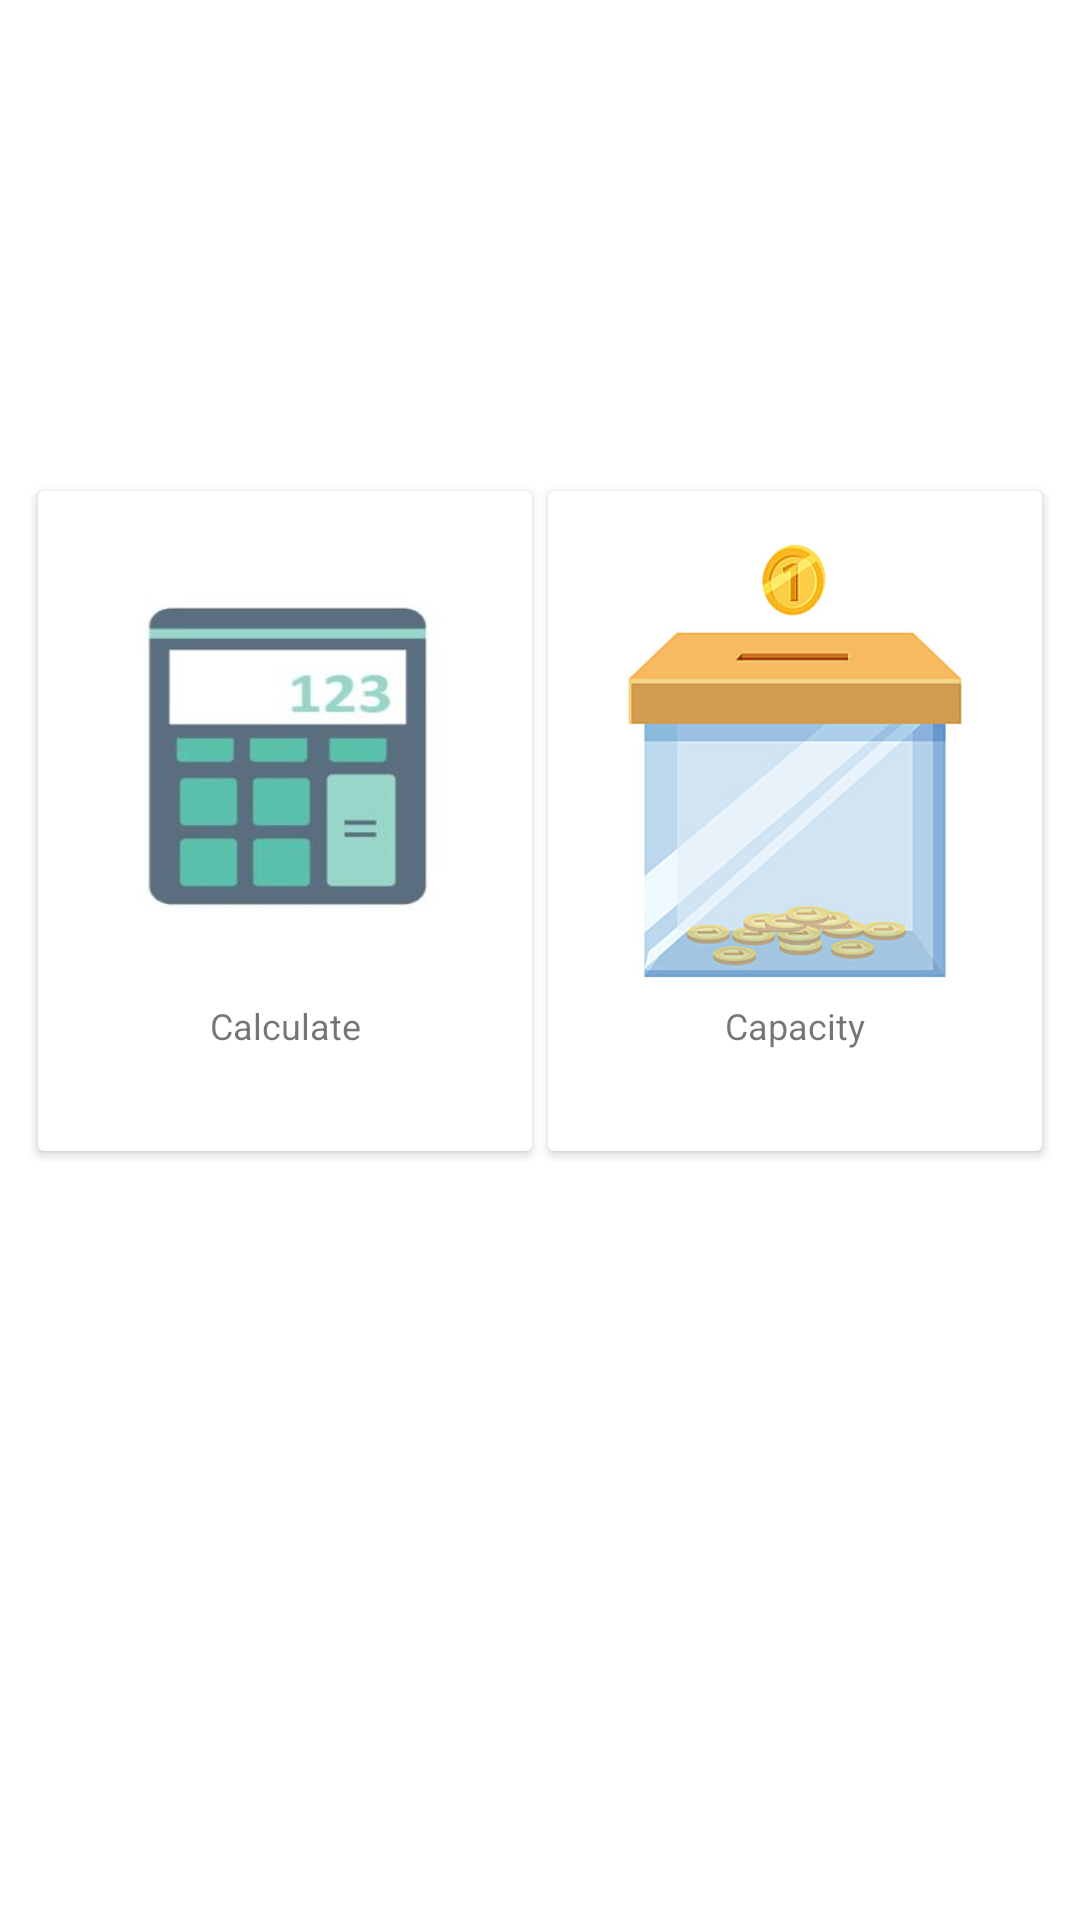

Android layout source for this screen:
<!-- AndroidManifest.xml: application theme Theme.MyAmal -->
<!-- res/layout/isi.xml -->
<?xml version="1.0" encoding="utf-8"?>
<LinearLayout
    xmlns:android="http://schemas.android.com/apk/res/android"
    android:layout_width="match_parent"
    android:layout_height="match_parent"
    xmlns:app="http://schemas.android.com/apk/res-auto"
    android:orientation="vertical"
    android:id="@+id/frame_home">

    <RelativeLayout
        android:layout_width="match_parent"
        android:layout_height="match_parent"
        android:layout_marginTop="150dp"
        android:orientation="vertical">

        <LinearLayout
            android:layout_width="match_parent"
            android:layout_height="wrap_content"
            android:layout_margin="10dp"
            android:layout_gravity="center"
            android:orientation="horizontal">

            <androidx.cardview.widget.CardView
                android:id="@+id/jumlah"
                android:layout_width="0dp"
                android:layout_height="wrap_content"
                android:layout_weight="3"
                app:cardPreventCornerOverlap="true"
                app:cardUseCompatPadding="true"
                android:clickable="true"
                app:contentPadding="10dp">

                <LinearLayout
                    android:layout_width="match_parent"
                    android:layout_height="200dp"
                    android:orientation="vertical">

                    <ImageView
                        android:id="@+id/gambar1"
                        android:layout_width="match_parent"
                        android:layout_height="160dp"
                        android:padding="6dp"
                        android:background="@drawable/calcu"/>

                    <TextView
                        android:layout_width="match_parent"
                        android:layout_height="wrap_content"
                        android:gravity="center"
                        android:text="Calculate"
                        android:textSize="12sp"/>

                </LinearLayout>
            </androidx.cardview.widget.CardView>

            <androidx.cardview.widget.CardView
                android:id="@+id/penuh"
                android:layout_width="0dp"
                android:layout_height="wrap_content"
                android:layout_weight="3"
                app:cardPreventCornerOverlap="true"
                app:cardUseCompatPadding="true"
                android:clickable="true"
                app:contentPadding="10dp">

                <LinearLayout
                    android:layout_width="match_parent"
                    android:layout_height="200dp"
                    android:orientation="vertical">

                    <ImageView
                        android:id="@+id/gambar2"
                        android:layout_width="match_parent"
                        android:layout_height="160dp"
                        android:padding="6dp"
                        android:background="@drawable/kotak"/>

                    <TextView
                        android:layout_width="match_parent"
                        android:layout_height="wrap_content"
                        android:gravity="center"
                        android:text="Capacity"
                        android:textSize="12sp"/>
                </LinearLayout>
            </androidx.cardview.widget.CardView>

        </LinearLayout>
    </RelativeLayout>
</LinearLayout>
<!-- resources referenced by this layout -->
<resources>
  <!-- drawable calcu: jpg bitmap (drawable, 34940 bytes) -->
  <!-- drawable kotak: jpg bitmap (drawable, 20522 bytes) -->
  <style name="Theme.MyAmal" parent="Theme.MaterialComponents.DayNight.DarkActionBar">
          
          <item name="colorPrimary">@color/purple_500</item>
          <item name="colorPrimaryVariant">@color/purple_700</item>
          <item name="colorOnPrimary">@color/white</item>
          
          <item name="colorSecondary">@color/teal_200</item>
          <item name="colorSecondaryVariant">@color/teal_700</item>
          <item name="colorOnSecondary">@color/black</item>
          
          <item name="android:statusBarColor" tools:targetApi="l">?attr/colorPrimaryVariant</item>
          
      </style>
  <!-- not gathered from this repository: default colours our renderer supplied (Android Studio template values) -->
  <color name="purple_500">#FF6200EE</color>
  <color name="purple_700">#FF3700B3</color>
  <color name="teal_200">#FF03DAC5</color>
  <color name="teal_700">#FF018786</color>
  <color name="black">#FF000000</color>
  <color name="white">#FFFFFFFF</color>
</resources>
